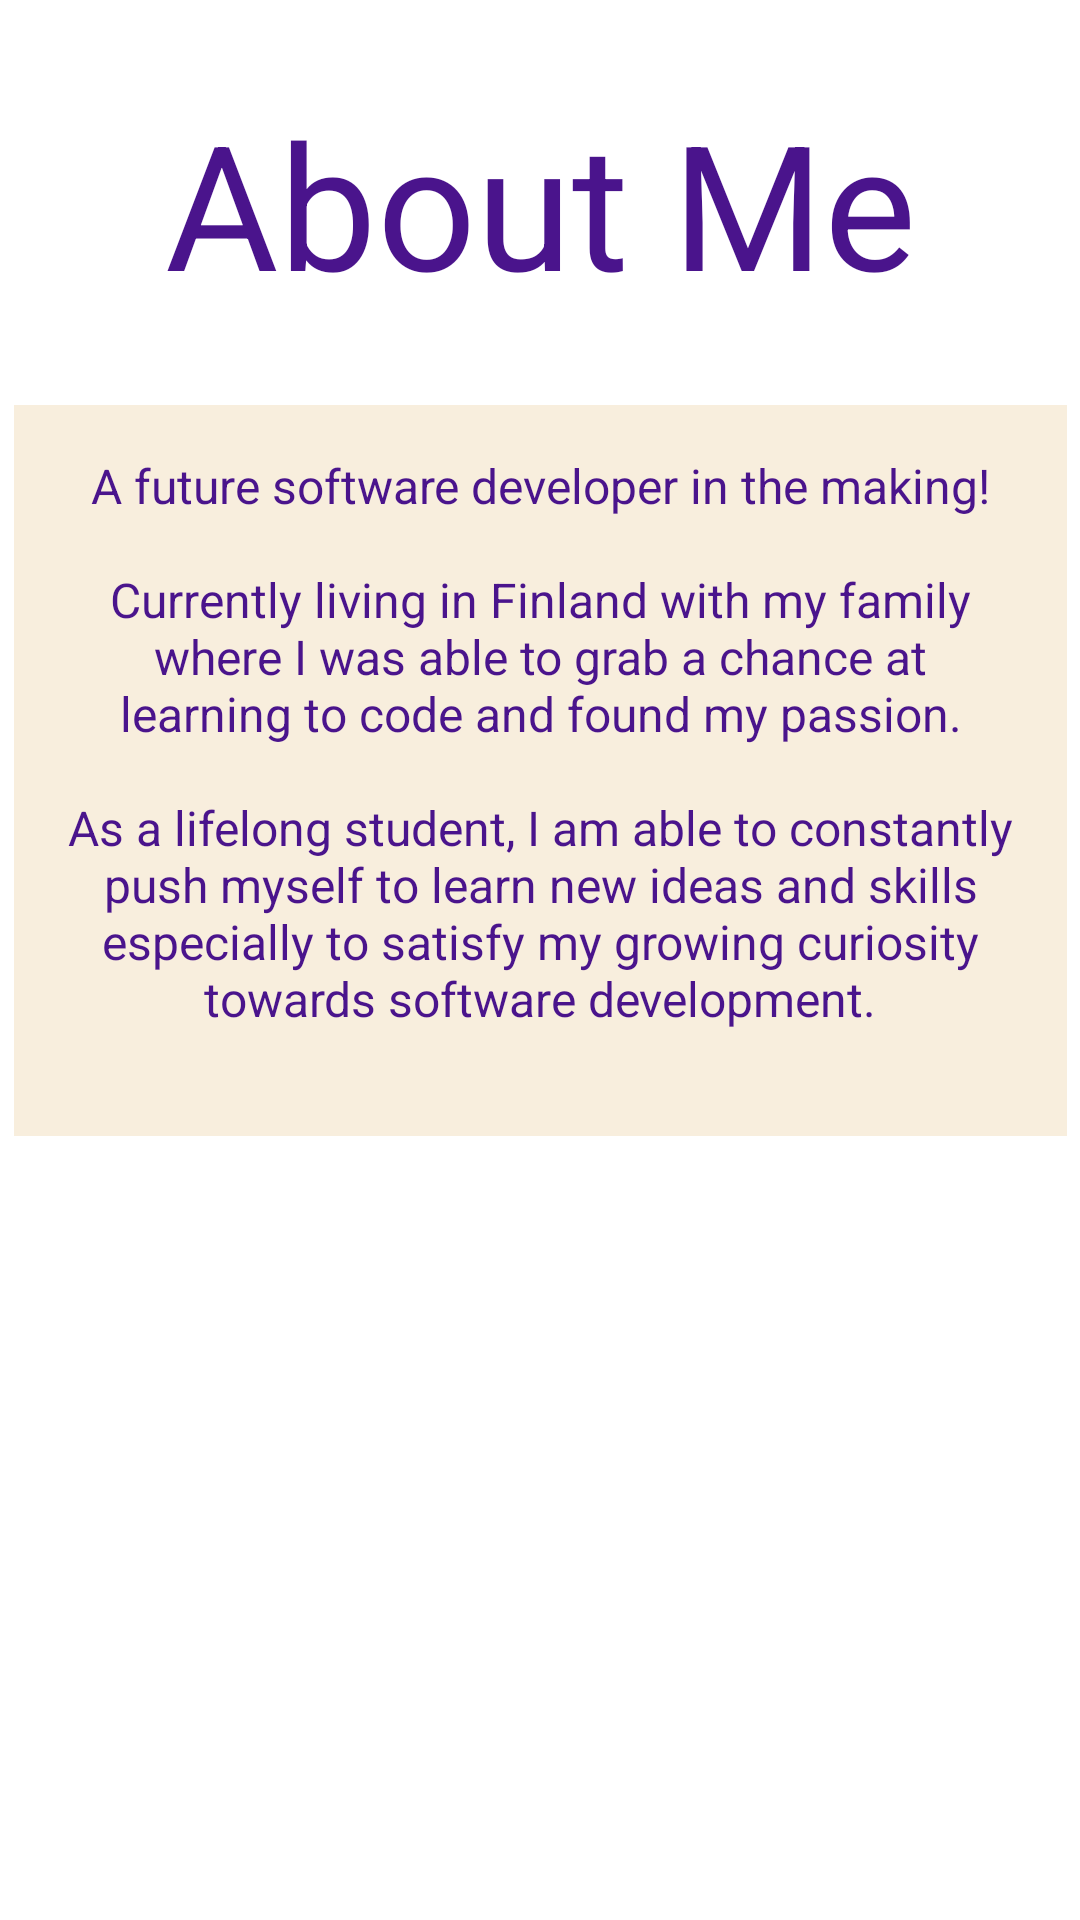

Layout XML and referenced resources for this Android screen:
<!-- AndroidManifest.xml: application theme AppTheme -->
<!-- res/layout/fragment_about.xml -->
<layout xmlns:tools="http://schemas.android.com/tools"
    xmlns:app="http://schemas.android.com/apk/res-auto"
    xmlns:android="http://schemas.android.com/apk/res/android"
    >

    <androidx.constraintlayout.widget.ConstraintLayout
        android:layout_width="match_parent"
        android:layout_height="match_parent">

        <com.google.android.material.appbar.AppBarLayout
            android:id="@+id/appBarLayout"
            android:layout_width="match_parent"
            android:layout_height="wrap_content"
            app:layout_constraintTop_toTopOf="parent"/>


        <ScrollView

            android:id="@+id/scrollView2"
            android:layout_width="351dp"
            android:layout_height="473dp"
            android:layout_marginBottom="32dp"
            app:layout_constraintBottom_toBottomOf="parent"
            app:layout_constraintEnd_toEndOf="parent"
            app:layout_constraintStart_toStartOf="parent">

            <LinearLayout
                android:layout_width="wrap_content"
                android:layout_height="wrap_content"
                android:orientation="vertical">


                <TextView
                    android:id="@+id/about_me"
                    style="@style/standard_text"
                    android:layout_width="match_parent"
                    android:layout_height="match_parent"
                    android:text="@string/biography" />
            </LinearLayout>
        </ScrollView>

        <TextView
            android:id="@+id/about_title"
            style="@style/pageHeaders"
            android:layout_width="match_parent"
            android:layout_height="wrap_content"
            android:layout_marginStart="32dp"
            android:layout_marginEnd="32dp"
            android:text="@string/about_me"
            app:layout_constraintBottom_toTopOf="@+id/scrollView2"
            app:layout_constraintEnd_toEndOf="parent"
            app:layout_constraintStart_toStartOf="parent"
            app:layout_constraintTop_toBottomOf="@+id/appBarLayout" />


    </androidx.constraintlayout.widget.ConstraintLayout>



</layout>
<!-- resources referenced by this layout -->
<resources>
  <string name="about_me">About Me</string>
  <string name="biography">A future software developer in the making!\n\nCurrently living in Finland with my family where I was able to grab a chance at learning to code and found my passion.\n \nAs a lifelong student, I am able to constantly push myself to learn new ideas and skills especially to satisfy my growing curiosity towards software development.\n</string>
  <style name="pageHeaders">
          <item name="android:textColor">@color/colorPrimary</item>
          <item name="android:textSize">@dimen/text_header</item>
          <item name="android:gravity">center_horizontal</item>
          <item name="android:padding">@dimen/text_padding</item>
      </style>
  <style name="standard_text">
          <item name="android:textColor">@color/colorPrimary</item>
          <item name="android:textSize">@dimen/text_body</item>
          <item name="android:gravity">center_horizontal</item>
          <item name="android:padding">@dimen/text_padding</item>
          <item name="android:background">@color/scroll</item>
          <item name="strokeWidth">5dp</item>
          <item name="strokeColor">@color/colorAccent</item>
  
      </style>
  <style name="AppTheme" parent="Theme.MaterialComponents.Light.DarkActionBar">
          
          <item name="colorPrimary">@color/colorPrimary</item>
          <item name="colorPrimaryDark">@color/colorPrimaryDark</item>
          <item name="colorAccent">@color/colorAccent</item>
          <item name="colorSurface">@color/scroll</item>
          <item name="toolbarStyle">@style/ToolbarStyle</item>
          <item name="toolbarNavigationButtonStyle">@style/Toolbar.Button.Navigation.Tinted</item>
          <item name="drawerArrowStyle">@style/DrawerIcon</item>
  
      </style>
  <color name="colorPrimary">#4A148C</color>
  <dimen name="text_header">58sp</dimen>
  <dimen name="text_padding">16dp</dimen>
  <dimen name="text_body">16sp</dimen>
  <color name="scroll">#F8EEDD</color>
  <color name="colorAccent">#E06D06</color>
  <color name="colorPrimaryDark">#283593</color>
  <style name="ToolbarStyle" parent="@style/Widget.AppCompat.Toolbar">
          
          <item name="titleTextColor">@color/colorOnPrimary</item>
          <item name="android:background">?attr/colorPrimary</item>
      </style>
  <style name="Toolbar.Button.Navigation.Tinted" parent="Widget.AppCompat.Toolbar.Button.Navigation">
          
          <item name="tint">@color/colorOnPrimary</item>
      </style>
  <style name="DrawerIcon" parent="Widget.AppCompat.DrawerArrowToggle">
          <item name="color">@color/colorOnPrimary</item>
      </style>
  <color name="colorOnPrimary">#F3DE2C</color>
</resources>
